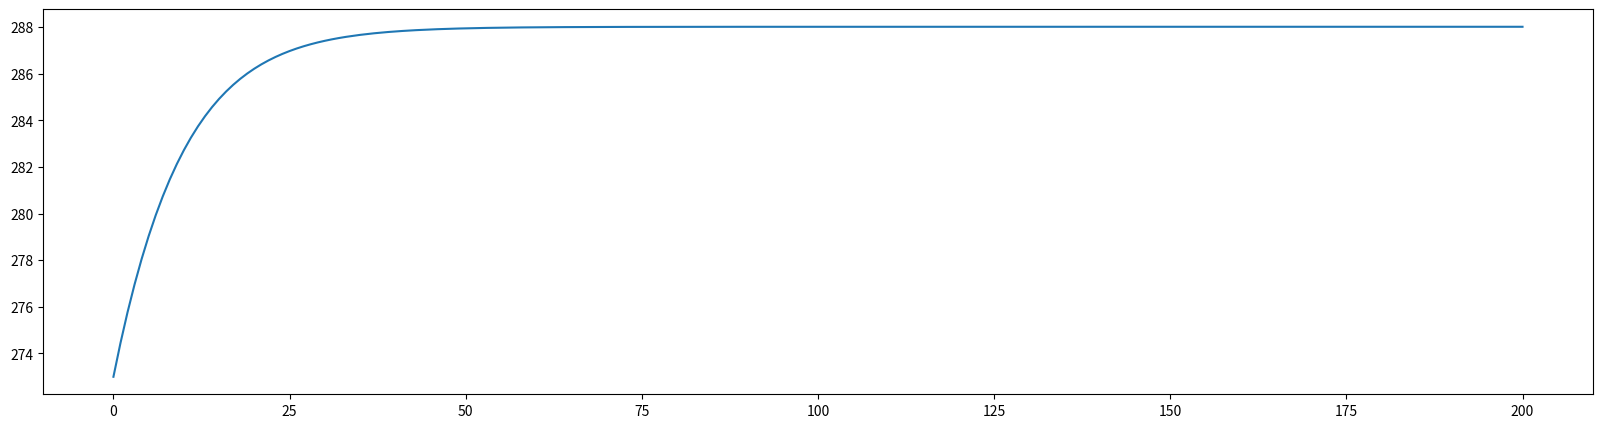
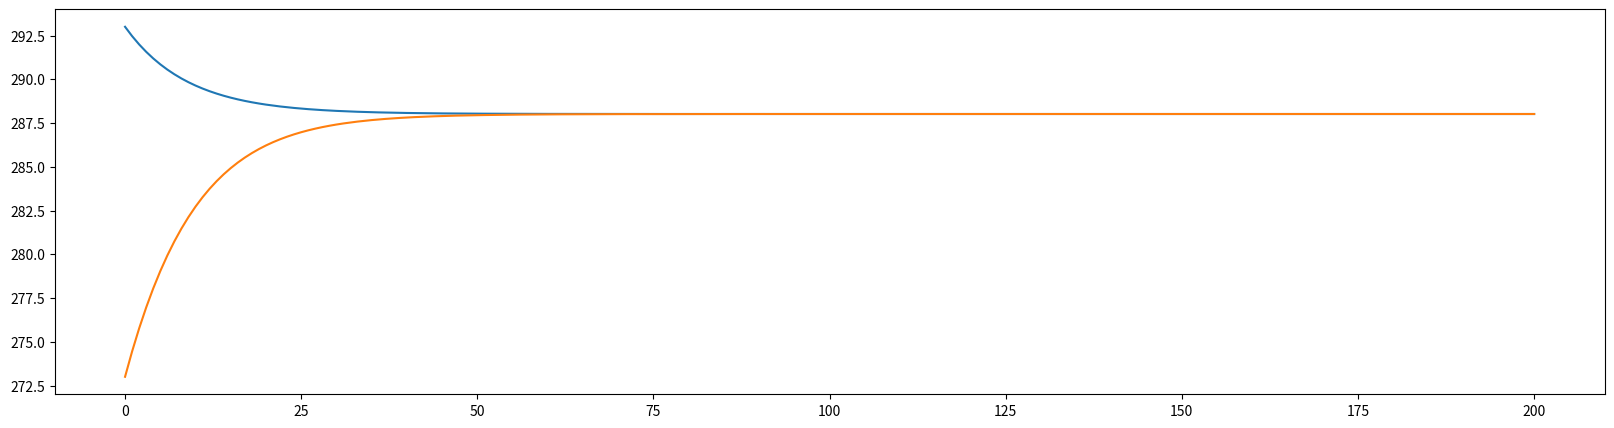
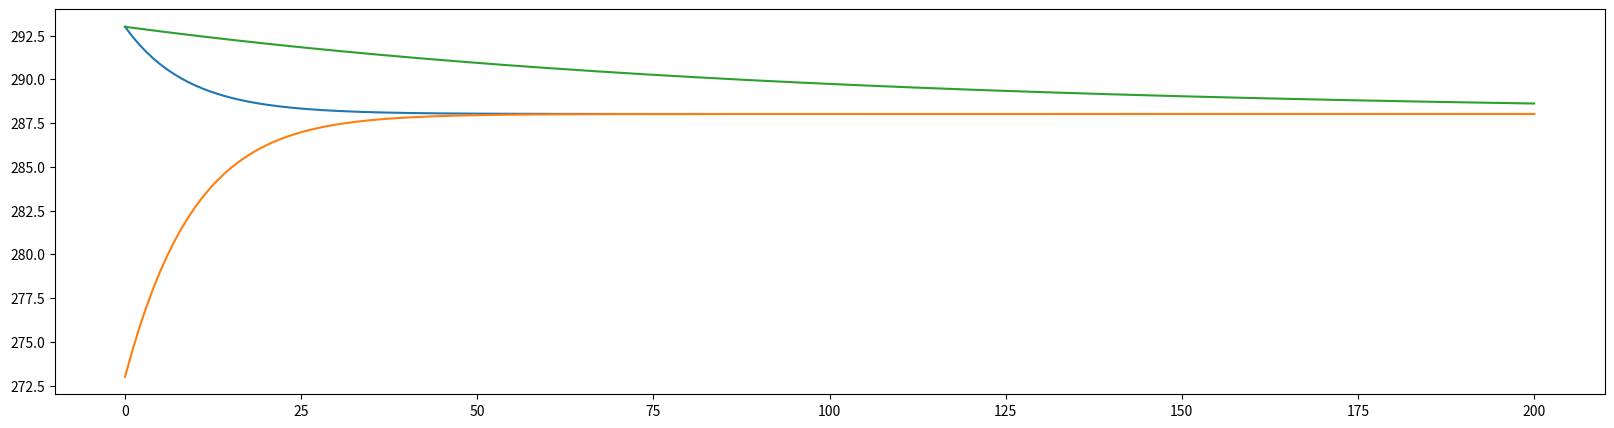
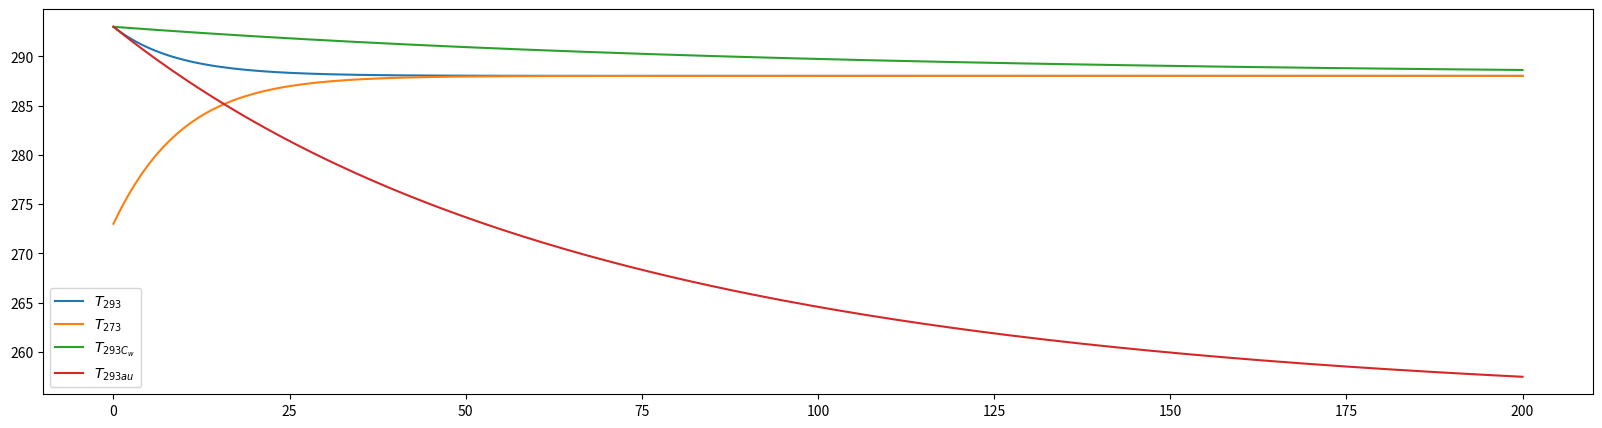
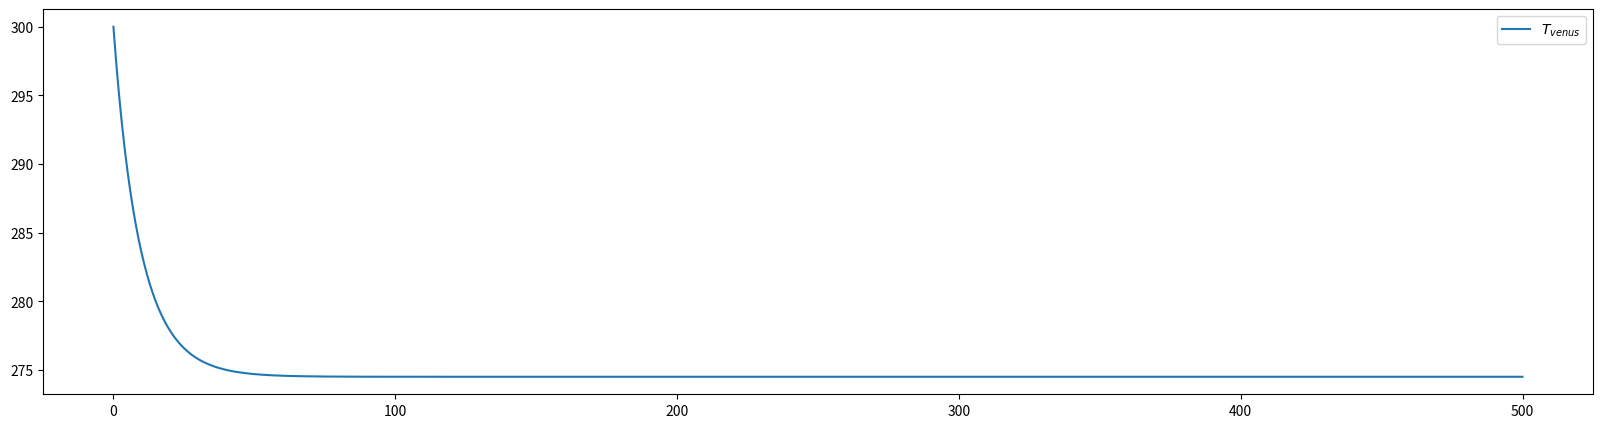
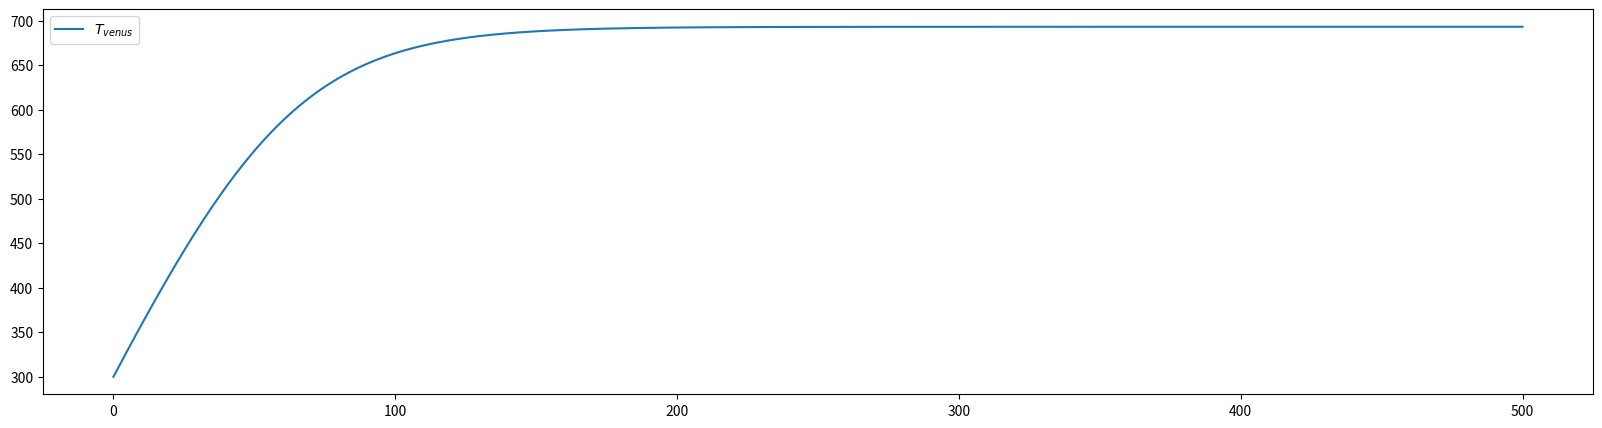

Write the Python code that produced these figures, in order.
#!/usr/bin/env python
# coding: utf-8

# (ebm:solution)=
# # Simplified Energy Balance Model

# **Task 1:** Write a Python function for the OLR and effective temperature for later use.

# In[1]:


# Stefan-Boltzmann constant
sigma = 5.67e-8

def T_eff(OLR):
    """ Effective global mean emission temperature """
    return (OLR/sigma)**(0.25)
     
def OLR(T):
    """ Stefan-Boltzmann law """
    return sigma * T**4


# **Task 2:** Extend the OLR function by another **transmissivity** constant $\tau$ which takes this effect into account. Determine the transmissivity for a global mean temperature of 288 K.

# In[2]:


def OLR(T, tau):
    """ Stefan-Boltzmann law """
    return tau * sigma * T**4

def tau(OLR, T):
    """ Calculate transmissivity """
    return OLR / (sigma*T**4)


# In[3]:


print("Transmissivity assuming a global mean temperature of 288 K: {:.2f}".format(tau(238.5, 288)))


# **Task 3:** Determine the planetary albedo from the observations and write a function for the absorbed shortwave radiation, the part of the incoming sunlight that is not reflected back to space

# In[4]:


Q = 341.3           # area-averaged insolation 
Freflected = 101.9  # reflected shortwave flux in W/m2
alpha = Freflected/Q

print("Planetary Albedo: {0}".format(alpha))


# In[5]:


def ASR(Q, albedo):
    """ Absorbed shortwave radiation """
    return (1-albedo) * Q


# In[6]:


print("Absorbed shortwave radiation: {}".format(ASR(Q, alpha)))


# **Task 4:** What additional amount of energy would have to remain in the system for the global temperature to rise by 4 K?

# In[7]:


print("Additionaly energy to increase global mean temperature by 4 K: {:.2f} W m^-2".format(OLR(292, 0.61)-OLR(288, 0.61)))


# **Task 5:** Rearrange the equation according to the temperature denoting our equilibrium temperature. Substitute the observed values for insolation, transmissivity and planetary albedo and calculate the equlibrium temperature.

# In[8]:


def equilibrium_temperature(alpha,Q,tau):
    """ Equilibrium temperature """
    return ((1-alpha)*Q/(tau*sigma))**(1/4)

Teq_observed = equilibrium_temperature(alpha,Q,tau(238.5, 288))
print(Teq_observed)


# **Task 6:** With simple approaches such as equlibrium temperature, conceptual scenarios can be calculated. For example, the connection between the increase in albedo due to more cloud cover and the associated decrease in transmissivity can be investigated. For example, assume that the planetary albedo increases to 0.32 due to more cloud cover and that the transmissivity decreases to 0.57. What is the equilibrium temperature?

# In[9]:


Teq_new = equilibrium_temperature(0.32, Q, 0.57)

#  an example of formatted print output, limiting to two or one decimal places
print('The new equilibrium temperature is {:.2f} K.'.format(Teq_new))
print('The equilibrium temperature increased by about {:.1f} K.'.format(Teq_new-Teq_observed))


# **Task 8:** Write a function called *step_forward(T, dt)* that returns the new temperature given the old temeprature T and timestep dt. Assume an initial temperature of 288 K and integrate the function for a few timestep and observe how the temperature changes.

# In[11]:


def step_forward(Q, T, Cw, alpha, tau, dt):
    return T + dt / Cw * ( ASR(Q, alpha) - OLR(T, tau) )


# In[13]:


T0 = 288
dt = 60*60*24*365
Cw = 10**10
T = step_forward(341.3, T0, Cw, 0.32, 0.57, dt)
print('New equlibrium temperature {:.2f} after 1 year'.format(T))


# In[14]:


T = step_forward(Q, T, Cw, 0.32, 0.57, dt)
print('New equlibrium temperature {:.2f} after 2 years'.format(T))


# In[15]:


T = step_forward(Q, T, Cw, 0.32, 0.57, dt)
print('New equlibrium temperature {:.2f} after 3 years'.format(T))


# **Task 9:** Integrate the equation over a time of 200 years and plot the result. Use the following initial and boundary conditions: 
# 
# $
# \begin{align}
# S_0 &=1360 ~ W m^{-2} \\
# T_0 &= 273 ~ K \\ 
# C_w &= 10^8 ~ J/(m^2 \cdot K) \\
# \alpha &= 0.3 \\
# \tau &= 0.64
# \end{align}
# $

# In[1]:


import numpy as np
import matplotlib.pyplot as plt


def OLR(T, tau):
    """ Stefan-Boltzmann law """
    sigma = 5.67e-8
    return tau * sigma * T**4

def ASR(Q, alpha):
    """ Absorbed shortwave radiation """
    return (1-alpha) * Q


def step_forward(Q, T, Cw, alpha, tau, dt):
    return T + dt / Cw * ( ASR(Q, alpha) - OLR(T, tau) )


def ebm(T0, Q=341.3, Cw=10e8, alpha=0.3, tau=0.64, years=100):
    ''' This is a simple Energy Balance Model with global radiation and outgoing longwave radiation.'''
  
    # Create result arrays
    Ts    = np.zeros(years+1)
    Years = np.zeros(years+1)
    
    # Timestep
    dt = 60*60*24*365                  # convert days to seconds

    # Initial and boundary conditions
    Ts[0] = T0 

    # Calculation
    for n in range(years):
        Years[n+1] = n+1
        Ts[n+1] = step_forward( Q, Ts[n], Cw, alpha, tau, dt )
        
        
    return Years, Ts




# In[2]:


# Integrate the model
yrs, T_273 = ebm(273, Q=1360/4, alpha=0.30, tau=0.61, years=200)

# Plot results
fig = plt.figure(figsize=(20,5))
plt.plot(T_273)


# **Task 10:** What happens if the intial temperature is set to 293 K ?

# In[ ]:


# Integrate the model
yrs, T_293 = ebm(293, Q=1360/4, alpha=0.30, tau=0.61, years=200)

# Plot results
fig = plt.figure(figsize=(20,5))
plt.plot(T_293)
plt.plot(T_273)


# **Task 11:** What changes do you observe with a higher $C_w$ value (e.g. $C_w=10\cdot10^8 ~ J/(m^2 \cdot K)$)?
# 

# In[ ]:


# Integrate the model
yrs, T_293_Cw = ebm(293, Q=1360/4, alpha=0.30, Cw=10*10e8, tau=0.61, years=200)

# Plot results
fig = plt.figure(figsize=(20,5))
plt.plot(T_293)
plt.plot(T_273)
plt.plot(T_293_Cw)


# **Task 12:** How does the result change when $\tau=1$?

# In[ ]:


# Integrate the model
yrs, T_293_tau = ebm(293, Q=1360/4, alpha=0.30, Cw=10*10e8, tau=1., years=200)

# Plot results
fig = plt.figure(figsize=(20,5))
plt.plot(T_293, label='$T_{293}$')
plt.plot(T_273, label='$T_{273}$')
plt.plot(T_293_Cw, label='$T_{293 C_w}$')
plt.plot(T_293_tau, label='$T_{293 \tau}$')

plt.legend()


# ### Case Study: Venus. 
# 
# Calculate the mean surface temperature on Venus. Due to its proximity to the Sun, Venus has a very high irradiance of $S_{0}=2619 ~ Wm^{-2}$. Due to the high cloud cover, the albedo is about 0.7. What surface temperature can be expected? (Use the previous values for $C_w$ and $\tau$).

# In[ ]:


# Integrate the model
yrs, T_venus = ebm(300, Q=2619/4, alpha=0.70, Cw=10e8, tau=0.61, years=500)

# Plot results
fig = plt.figure(figsize=(20,5))
plt.plot(T_venus, label='$T_{venus}$')
plt.legend()


# #### Compare the measurements with your simulation. 
# 
# Is there a difference? If so, why does this difference exist? (Use the model to prove your hypothesis)

# In[ ]:


# Integrate the model
yrs, T_venus = ebm(300, Q=2619/4, alpha=0.70, Cw=10e8, tau=0.015, years=500)

# Plot results
fig = plt.figure(figsize=(20,5))
plt.plot(T_venus, label='$T_{venus}$')
plt.legend()


# In[ ]:




